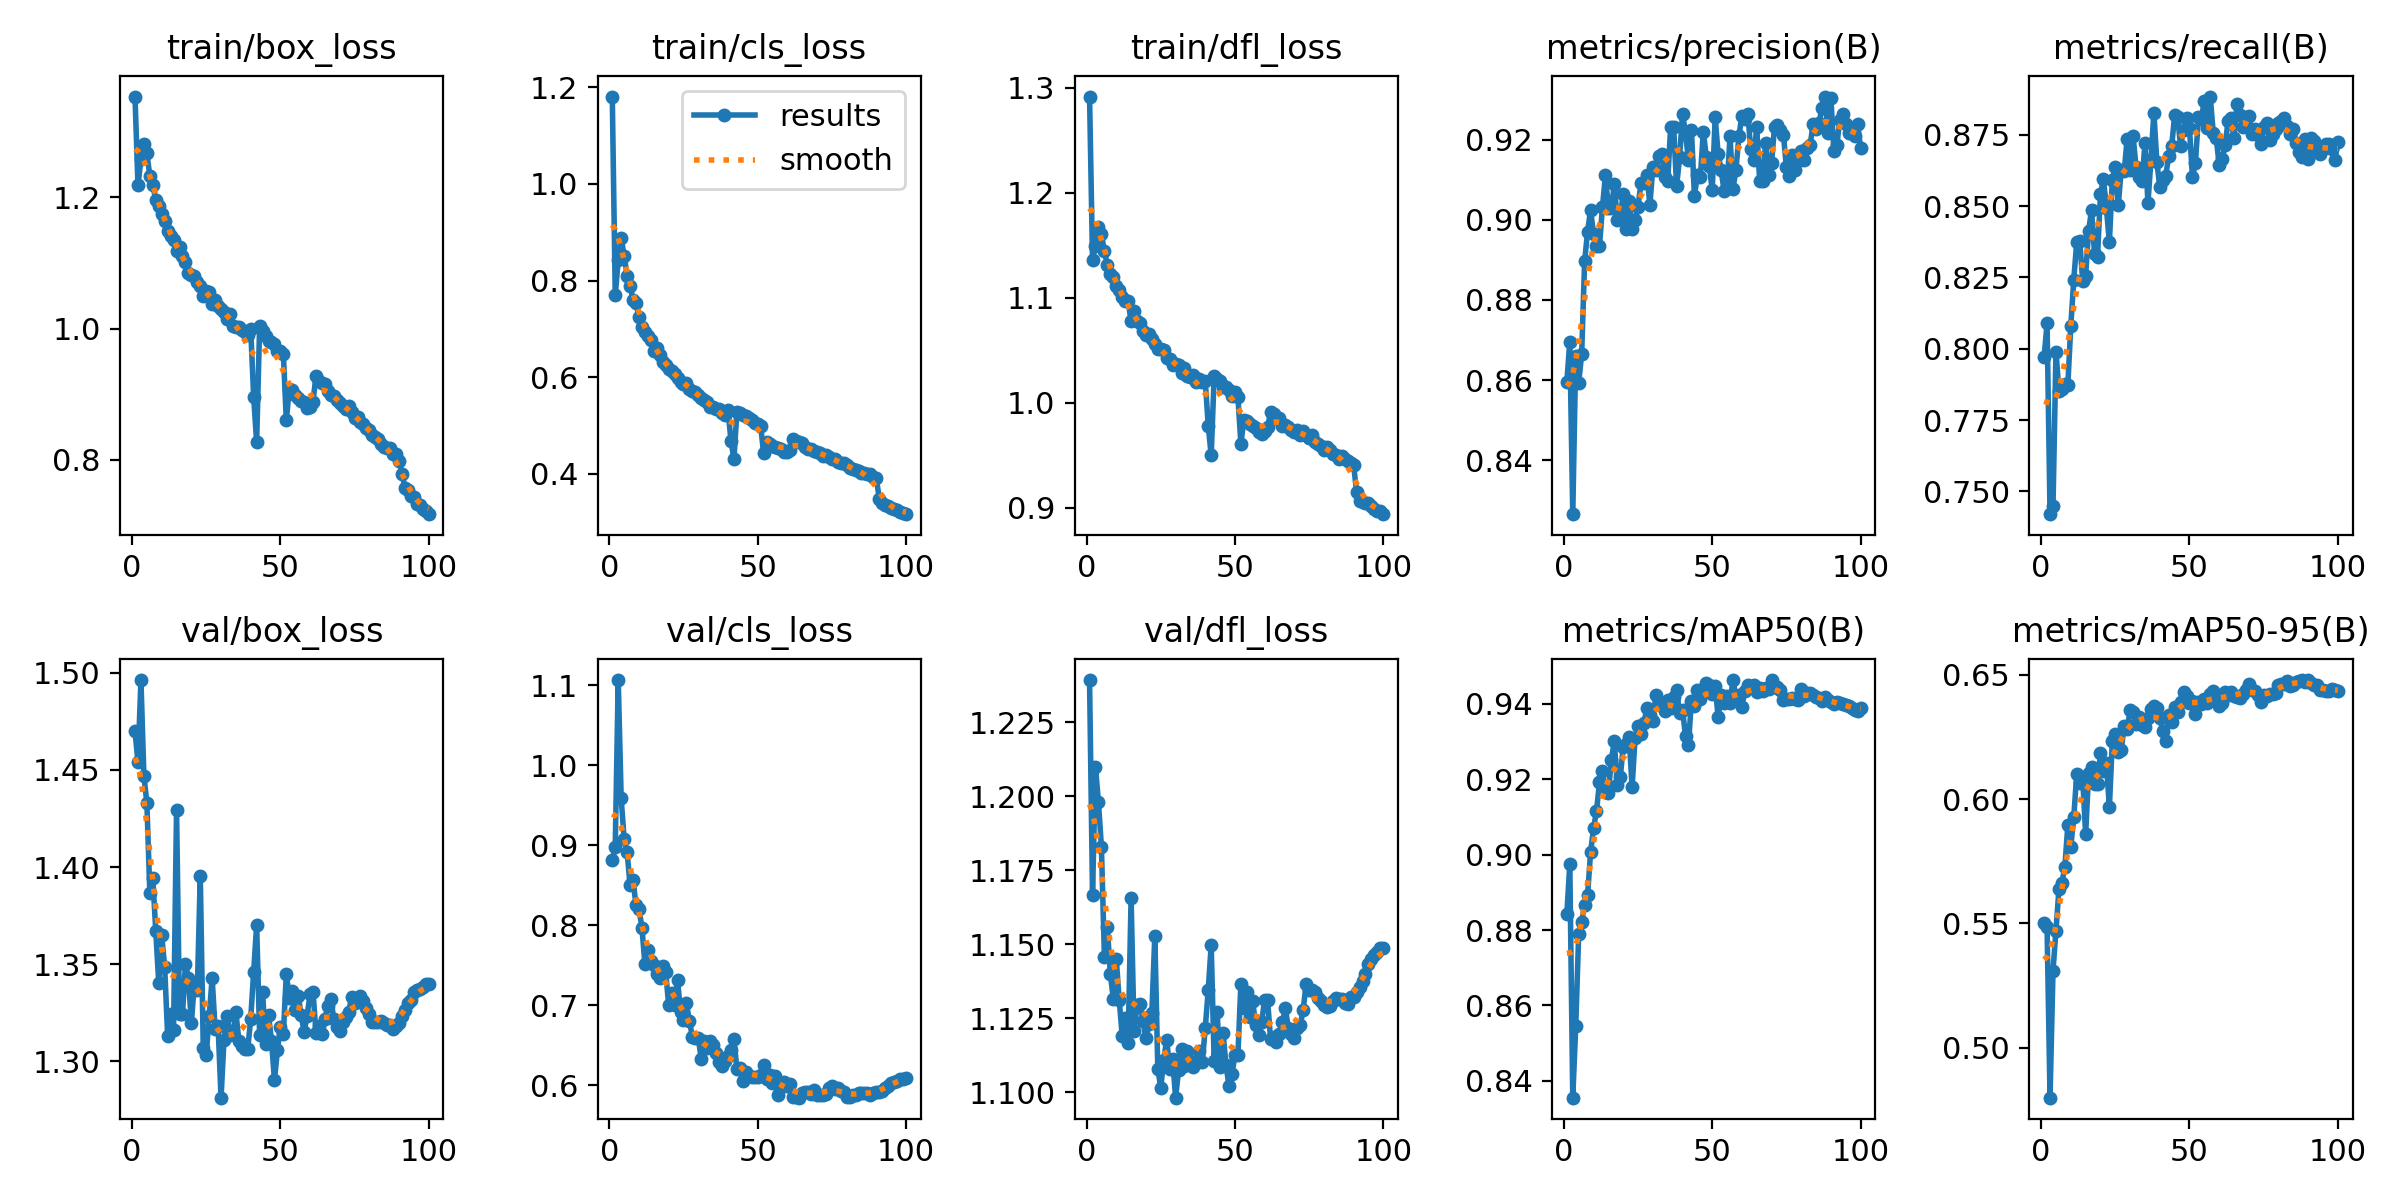

The file beside this chart, header and first rows:
epoch, time, train/box_loss, train/cls_loss, train/dfl_loss, metrics/precision(B), metrics/recall(B), metrics/mAP50(B), metrics/mAP50-95(B), val/box_loss, val/cls_loss, val/dfl_loss, lr/pg0, lr/pg1, lr/pg2
1, 444.4, 1.354, 1.181, 1.292, 0.8595, 0.7971, 0.8842, 0.5501, 1.47, 0.8813, 1.239, 0.003327, 0.003327, 0.003327
2, 874.6, 1.218, 0.7697, 1.136, 0.8696, 0.8089, 0.8975, 0.5483, 1.454, 0.8982, 1.167, 0.006594, 0.006594, 0.006594
3, 1305, 1.258, 0.8421, 1.15, 0.8265, 0.742, 0.8356, 0.4798, 1.496, 1.106, 1.21, 0.009795, 0.009795, 0.009795
4, 1727, 1.282, 0.8879, 1.168, 0.8659, 0.745, 0.8545, 0.531, 1.447, 0.9584, 1.198, 0.009703, 0.009703, 0.009703
5, 2145, 1.267, 0.8517, 1.161, 0.8594, 0.799, 0.879, 0.5471, 1.433, 0.9071, 1.183, 0.009604, 0.009604, 0.009604
6, 2559, 1.233, 0.8098, 1.144, 0.8665, 0.7852, 0.882, 0.5638, 1.387, 0.8911, 1.146, 0.009505, 0.009505, 0.009505
7, 2980, 1.218, 0.7898, 1.131, 0.8897, 0.7859, 0.8867, 0.5664, 1.394, 0.8497, 1.156, 0.009406, 0.009406, 0.009406
8, 3402, 1.196, 0.7593, 1.123, 0.8971, 0.7877, 0.8894, 0.5727, 1.367, 0.8563, 1.14, 0.009307, 0.009307, 0.009307
9, 3807, 1.186, 0.7538, 1.12, 0.9025, 0.7874, 0.9006, 0.5896, 1.34, 0.8246, 1.132, 0.009208, 0.009208, 0.009208
10, 4207, 1.174, 0.7248, 1.111, 0.8964, 0.8081, 0.907, 0.5807, 1.365, 0.8203, 1.145, 0.009109, 0.009109, 0.009109
11, 4612, 1.164, 0.7048, 1.107, 0.8936, 0.8242, 0.9116, 0.5927, 1.349, 0.7968, 1.131, 0.00901, 0.00901, 0.00901
12, 5025, 1.148, 0.6945, 1.101, 0.8934, 0.8375, 0.9191, 0.6101, 1.313, 0.7509, 1.119, 0.008911, 0.008911, 0.008911
13, 5449, 1.14, 0.686, 1.097, 0.9031, 0.8377, 0.9222, 0.6063, 1.324, 0.7685, 1.125, 0.008812, 0.008812, 0.008812
14, 5871, 1.135, 0.6771, 1.097, 0.9111, 0.8239, 0.9167, 0.6085, 1.316, 0.7547, 1.117, 0.008713, 0.008713, 0.008713
15, 6299, 1.119, 0.655, 1.078, 0.903, 0.8257, 0.9163, 0.5858, 1.43, 0.7506, 1.166, 0.008614, 0.008614, 0.008614
16, 6720, 1.124, 0.6597, 1.087, 0.903, 0.8414, 0.9251, 0.6104, 1.324, 0.739, 1.121, 0.008515, 0.008515, 0.008515
17, 7140, 1.11, 0.6454, 1.078, 0.9088, 0.8487, 0.9301, 0.6128, 1.324, 0.7334, 1.129, 0.008416, 0.008416, 0.008416
18, 7560, 1.101, 0.6321, 1.076, 0.9, 0.8333, 0.9186, 0.6062, 1.35, 0.7487, 1.13, 0.008317, 0.008317, 0.008317
19, 7979, 1.085, 0.6262, 1.068, 0.9007, 0.8322, 0.9205, 0.606, 1.343, 0.7414, 1.124, 0.008218, 0.008218, 0.008218
20, 8400, 1.081, 0.6163, 1.065, 0.9065, 0.8542, 0.9286, 0.6186, 1.32, 0.7003, 1.118, 0.008119, 0.008119, 0.008119
21, 8822, 1.081, 0.6127, 1.066, 0.8976, 0.8595, 0.9293, 0.6112, 1.34, 0.7157, 1.123, 0.00802, 0.00802, 0.00802
22, 9243, 1.071, 0.6072, 1.061, 0.9048, 0.8492, 0.9311, 0.6145, 1.337, 0.6999, 1.127, 0.007921, 0.007921, 0.007921
23, 9662, 1.065, 0.5985, 1.056, 0.8977, 0.8373, 0.9179, 0.5966, 1.395, 0.7316, 1.153, 0.007822, 0.007822, 0.007822
24, 10081, 1.05, 0.5904, 1.052, 0.9001, 0.8592, 0.9309, 0.6235, 1.307, 0.6909, 1.108, 0.007723, 0.007723, 0.007723
25, 10509, 1.057, 0.586, 1.051, 0.9033, 0.8638, 0.934, 0.626, 1.303, 0.6817, 1.101, 0.007624, 0.007624, 0.007624
26, 10935, 1.056, 0.5886, 1.051, 0.9093, 0.8503, 0.9321, 0.6189, 1.323, 0.7022, 1.111, 0.007525, 0.007525, 0.007525
27, 11373, 1.038, 0.5747, 1.043, 0.9091, 0.8628, 0.9349, 0.6199, 1.343, 0.6797, 1.118, 0.007426, 0.007426, 0.007426
28, 11815, 1.044, 0.5719, 1.042, 0.9112, 0.8622, 0.939, 0.6295, 1.317, 0.6605, 1.108, 0.007327, 0.007327, 0.007327
29, 12247, 1.034, 0.5689, 1.036, 0.9037, 0.8737, 0.9371, 0.6282, 1.318, 0.6586, 1.111, 0.007228, 0.007228, 0.007228
30, 12677, 1.03, 0.5635, 1.037, 0.9132, 0.8628, 0.9354, 0.6358, 1.281, 0.6585, 1.098, 0.007129, 0.007129, 0.007129
31, 13101, 1.025, 0.5572, 1.036, 0.9124, 0.8744, 0.9422, 0.635, 1.311, 0.6323, 1.107, 0.00703, 0.00703, 0.00703
32, 13518, 1.015, 0.5521, 1.028, 0.916, 0.8636, 0.94, 0.6304, 1.324, 0.6552, 1.114, 0.006931, 0.006931, 0.006931
33, 13946, 1.022, 0.5492, 1.034, 0.9165, 0.8603, 0.9399, 0.6332, 1.314, 0.6466, 1.109, 0.006832, 0.006832, 0.006832
34, 14374, 1.004, 0.5392, 1.026, 0.9107, 0.8586, 0.9381, 0.6299, 1.314, 0.655, 1.114, 0.006733, 0.006733, 0.006733
35, 14795, 1.003, 0.5374, 1.024, 0.9097, 0.872, 0.9411, 0.6288, 1.325, 0.6502, 1.111, 0.006634, 0.006634, 0.006634
36, 15212, 1.002, 0.5343, 1.027, 0.9233, 0.851, 0.9388, 0.6325, 1.311, 0.6404, 1.108, 0.006535, 0.006535, 0.006535
37, 15636, 0.9982, 0.5334, 1.02, 0.9231, 0.8661, 0.9419, 0.6363, 1.308, 0.6294, 1.11, 0.006436, 0.006436, 0.006436
38, 16057, 0.995, 0.5263, 1.022, 0.9084, 0.8828, 0.9436, 0.6375, 1.306, 0.6244, 1.114, 0.006337, 0.006337, 0.006337
39, 16477, 0.9904, 0.5223, 1.02, 0.9156, 0.8654, 0.9376, 0.6365, 1.306, 0.6305, 1.11, 0.006238, 0.006238, 0.006238
40, 462.8, 0.9992, 0.5319, 1.021, 0.9264, 0.8568, 0.9384, 0.6326, 1.322, 0.6367, 1.122, 0.006139, 0.006139, 0.006139
41, 456.6, 0.8956, 0.4689, 0.9783, 0.9217, 0.8592, 0.9314, 0.6272, 1.346, 0.6434, 1.134, 0.00604, 0.00604, 0.00604
42, 453.7, 0.8268, 0.43, 0.9499, 0.9148, 0.8607, 0.9292, 0.6235, 1.37, 0.6579, 1.15, 0.005941, 0.005941, 0.005941
43, 905.3, 1.003, 0.5283, 1.026, 0.9224, 0.8675, 0.9409, 0.6339, 1.314, 0.6201, 1.11, 0.005842, 0.005842, 0.005842
44, 1358, 0.9962, 0.5262, 1.022, 0.906, 0.8711, 0.9395, 0.6311, 1.336, 0.6209, 1.127, 0.005743, 0.005743, 0.005743
45, 1811, 0.9884, 0.5215, 1.021, 0.9112, 0.8818, 0.9435, 0.6372, 1.309, 0.605, 1.108, 0.005644, 0.005644, 0.005644
46, 2263, 0.9803, 0.5197, 1.016, 0.9106, 0.8813, 0.9413, 0.6348, 1.324, 0.6162, 1.12, 0.005545, 0.005545, 0.005545
47, 2715, 0.9792, 0.516, 1.015, 0.922, 0.871, 0.9438, 0.6388, 1.311, 0.6111, 1.109, 0.005446, 0.005446, 0.005446
48, 3168, 0.9764, 0.5119, 1.012, 0.9157, 0.8767, 0.9456, 0.6431, 1.29, 0.6101, 1.102, 0.005347, 0.005347, 0.005347
49, 3618, 0.9661, 0.5055, 1.006, 0.9135, 0.881, 0.9451, 0.6413, 1.306, 0.6098, 1.106, 0.005248, 0.005248, 0.005248
50, 4071, 0.965, 0.504, 1.011, 0.9074, 0.8772, 0.9427, 0.6388, 1.318, 0.6099, 1.112, 0.005149, 0.005149, 0.005149
51, 4522, 0.9613, 0.5, 1.006, 0.9255, 0.8601, 0.9446, 0.6395, 1.314, 0.612, 1.112, 0.00505, 0.00505, 0.00505
52, 444.4, 0.8601, 0.4424, 0.9613, 0.9164, 0.8652, 0.9365, 0.6342, 1.345, 0.6249, 1.136, 0.004951, 0.004951, 0.004951
53, 889.3, 0.9077, 0.4651, 0.9833, 0.9125, 0.8811, 0.9423, 0.6391, 1.333, 0.6075, 1.129, 0.004852, 0.004852, 0.004852
54, 1333, 0.9058, 0.4622, 0.9828, 0.9072, 0.8804, 0.9401, 0.6381, 1.336, 0.6124, 1.134, 0.004753, 0.004753, 0.004753
55, 1779, 0.8993, 0.4585, 0.9801, 0.9081, 0.887, 0.9421, 0.6402, 1.326, 0.6032, 1.125, 0.004654, 0.004654, 0.004654
56, 2232, 0.8944, 0.4553, 0.9778, 0.9208, 0.8772, 0.9403, 0.6385, 1.334, 0.6109, 1.131, 0.004555, 0.004555, 0.004555
57, 2677, 0.889, 0.4528, 0.9757, 0.9076, 0.8884, 0.9462, 0.6422, 1.324, 0.5876, 1.123, 0.004456, 0.004456, 0.004456
58, 3116, 0.8873, 0.4523, 0.9723, 0.9125, 0.8758, 0.942, 0.6436, 1.315, 0.5979, 1.119, 0.004357, 0.004357, 0.004357
59, 3555, 0.8795, 0.4458, 0.9702, 0.9209, 0.874, 0.9423, 0.6397, 1.324, 0.604, 1.124, 0.004258, 0.004258, 0.004258
60, 3996, 0.8798, 0.4451, 0.9733, 0.9259, 0.8646, 0.9392, 0.6376, 1.334, 0.5993, 1.131, 0.004159, 0.004159, 0.004159
... 40 more rows
